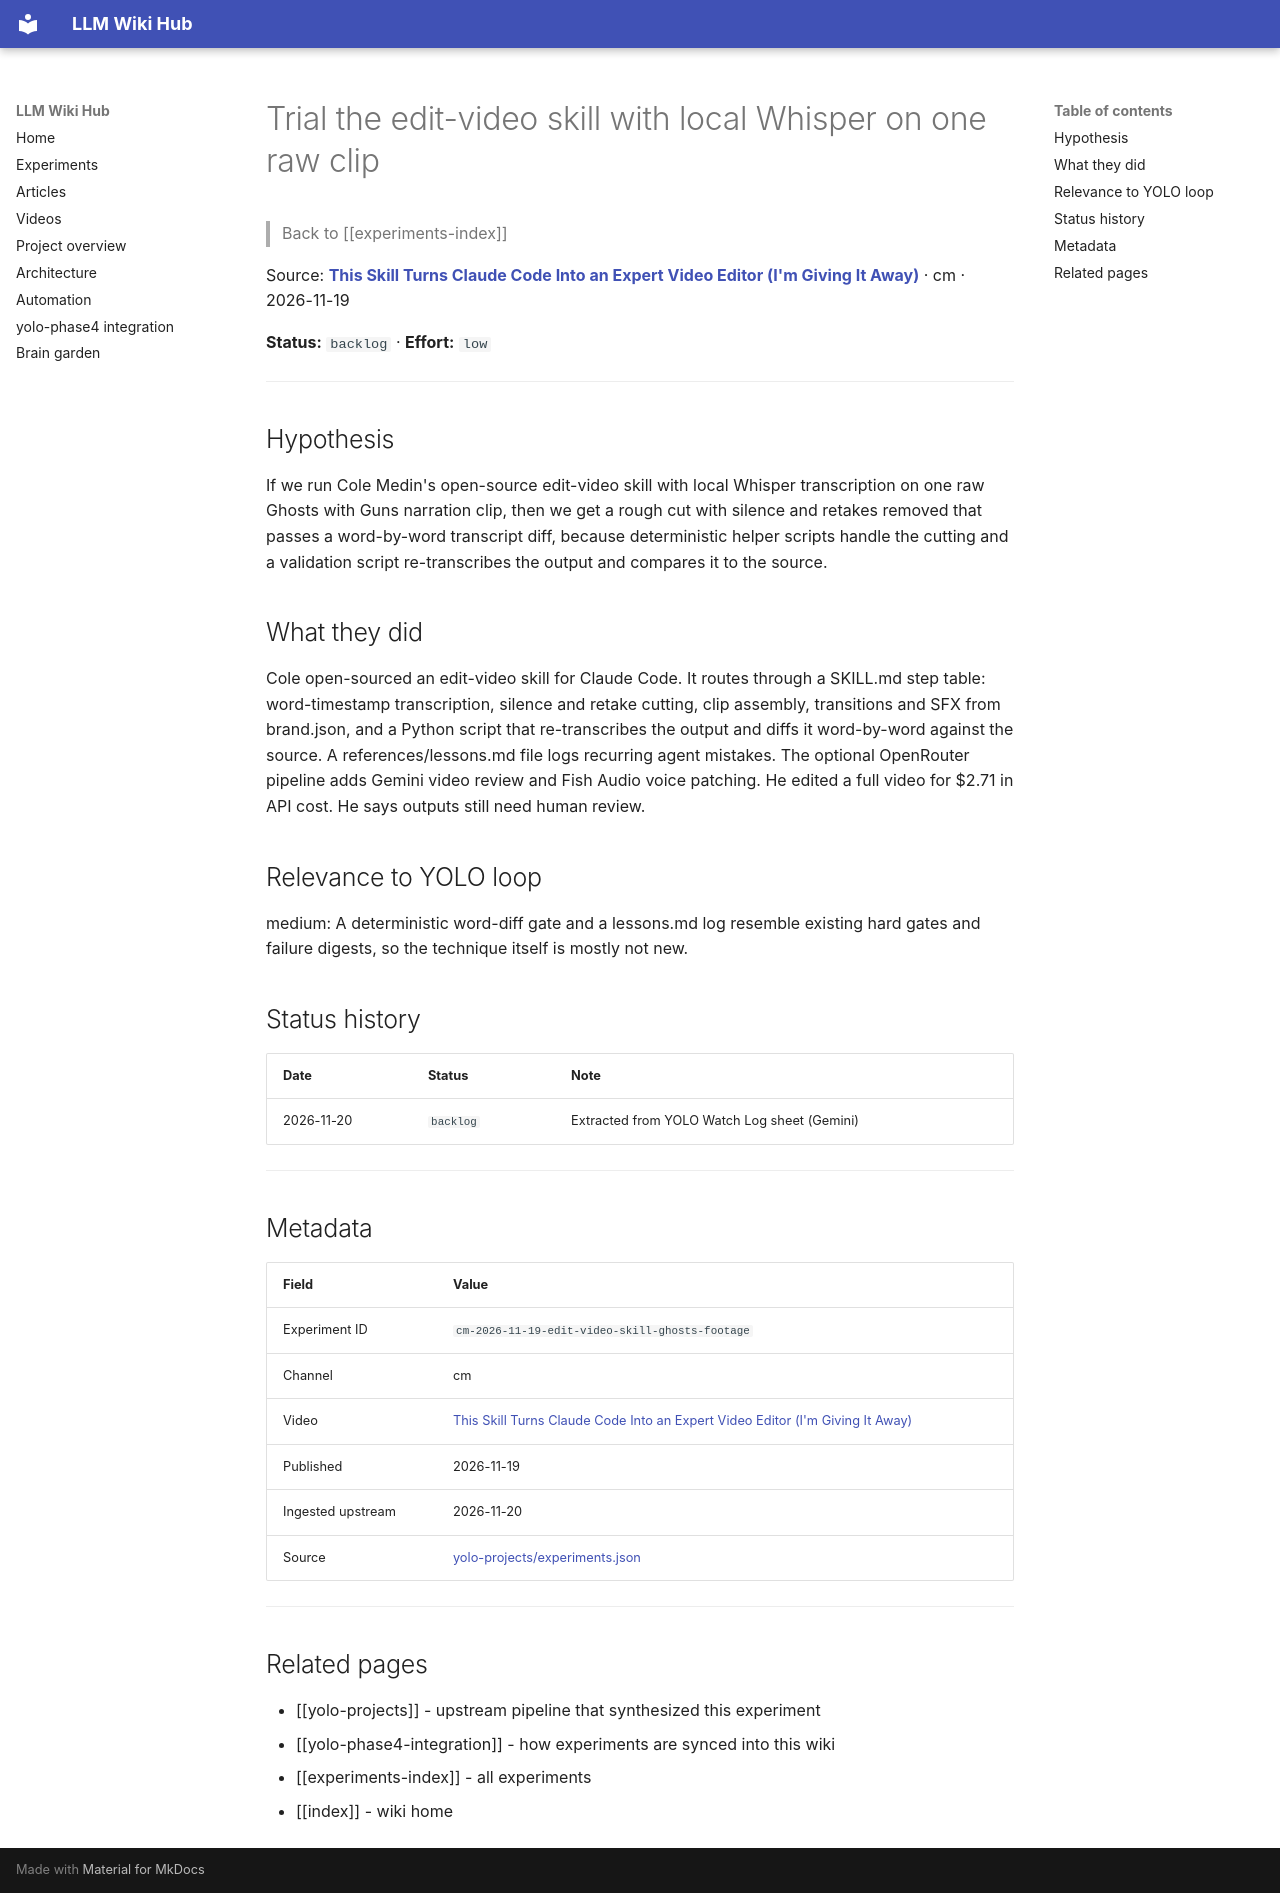

repository: Anguijm/llm-wiki-hub · page: experiments/cm-2026-11-19-edit-video-skill-ghosts-footage/index.html · generator: mkdocs

# Trial the edit-video skill with local Whisper on one raw clip

> Back to [[experiments-index]]

Source: **[This Skill Turns Claude Code Into an Expert Video Editor (I'm Giving It Away)](https://www.youtube.com/watch?v=a90pZ1DSyls)** · cm · 2026-11-19

**Status:** `backlog` · **Effort:** `low`

---

## Hypothesis

If we run Cole Medin's open-source edit-video skill with local Whisper transcription on one raw Ghosts with Guns narration clip, then we get a rough cut with silence and retakes removed that passes a word-by-word transcript diff, because deterministic helper scripts handle the cutting and a validation script re-transcribes the output and compares it to the source.

## What they did

Cole open-sourced an edit-video skill for Claude Code. It routes through a SKILL.md step table: word-timestamp transcription, silence and retake cutting, clip assembly, transitions and SFX from brand.json, and a Python script that re-transcribes the output and diffs it word-by-word against the source. A references/lessons.md file logs recurring agent mistakes. The optional OpenRouter pipeline adds Gemini video review and Fish Audio voice patching. He edited a full video for $2.71 in API cost. He says outputs still need human review.

## Relevance to YOLO loop

medium: A deterministic word-diff gate and a lessons.md log resemble existing hard gates and failure digests, so the technique itself is mostly not new.

## Status history

| Date | Status | Note |
|---|---|---|
| 2026-11-20 | `backlog` | Extracted from YOLO Watch Log sheet (Gemini) |

---

## Metadata

| Field | Value |
|---|---|
| Experiment ID | `cm-2026-11-19-edit-video-skill-ghosts-footage` |
| Channel | cm |
| Video | [This Skill Turns Claude Code Into an Expert Video Editor (I'm Giving It Away)](https://www.youtube.com/watch?v=a90pZ1DSyls) |
| Published | 2026-11-19 |
| Ingested upstream | 2026-11-20 |
| Source | [yolo-projects/experiments.json](https://github.com/Anguijm/yolo-projects/blob/main/experiments.json) |

---

## Related pages

- [[yolo-projects]] - upstream pipeline that synthesized this experiment
- [[yolo-phase4-integration]] - how experiments are synced into this wiki
- [[experiments-index]] - all experiments
- [[index]] - wiki home
